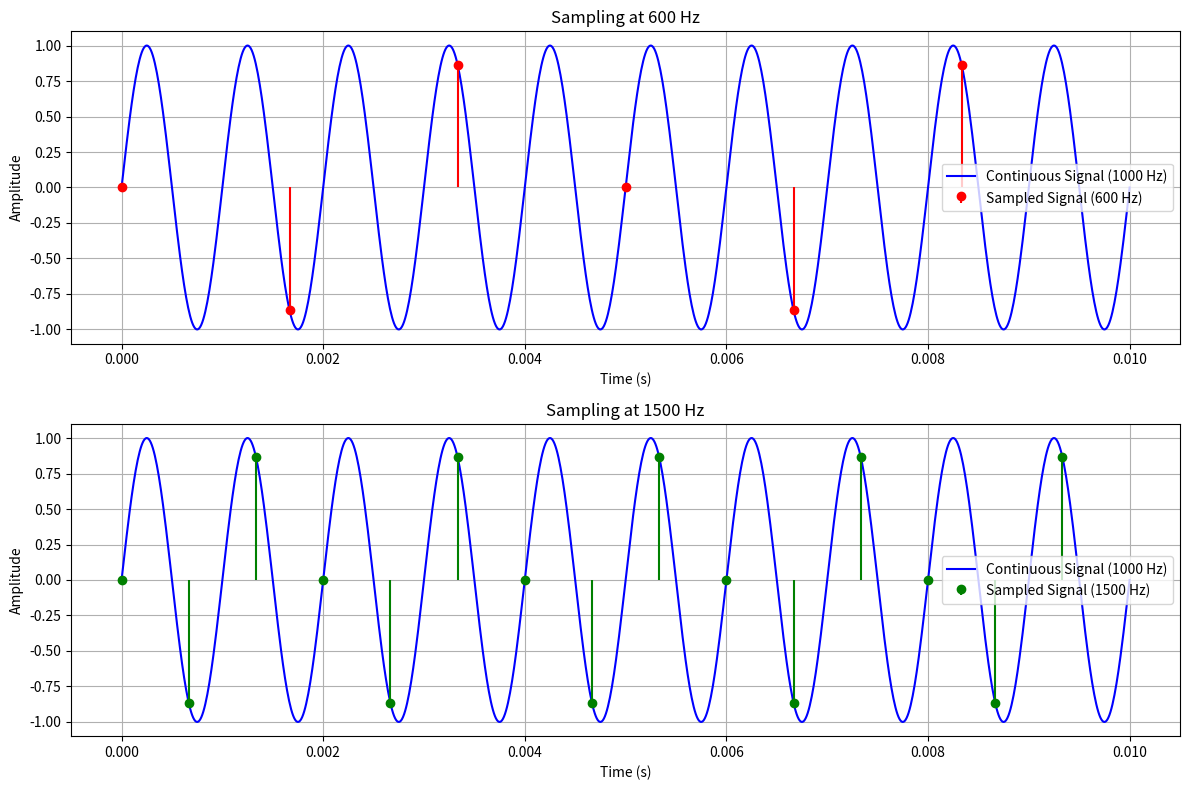
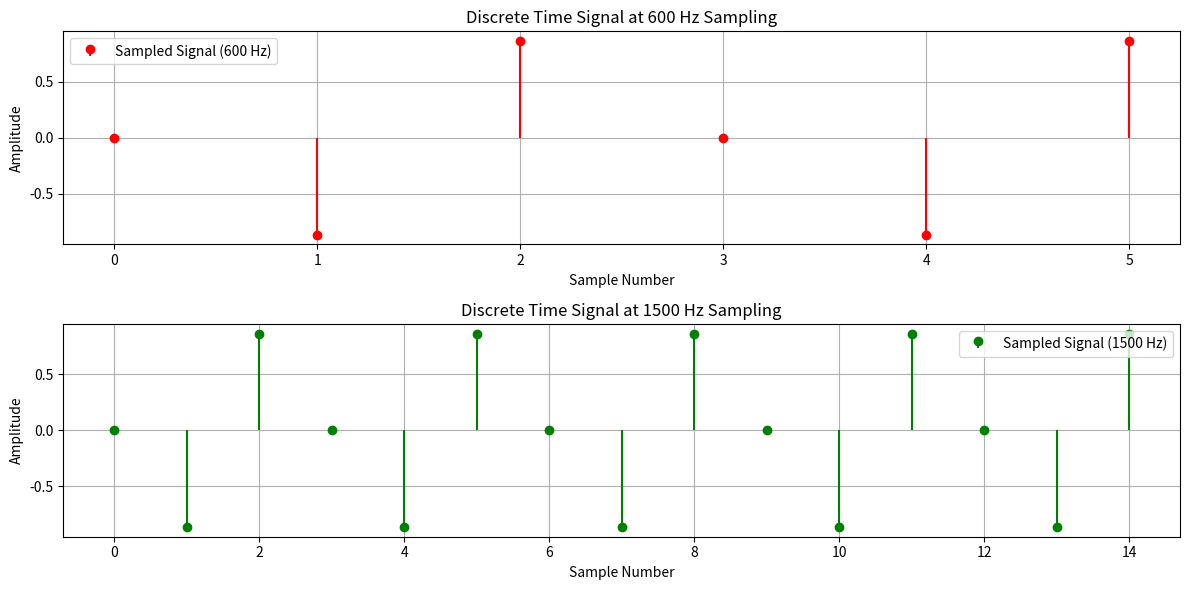
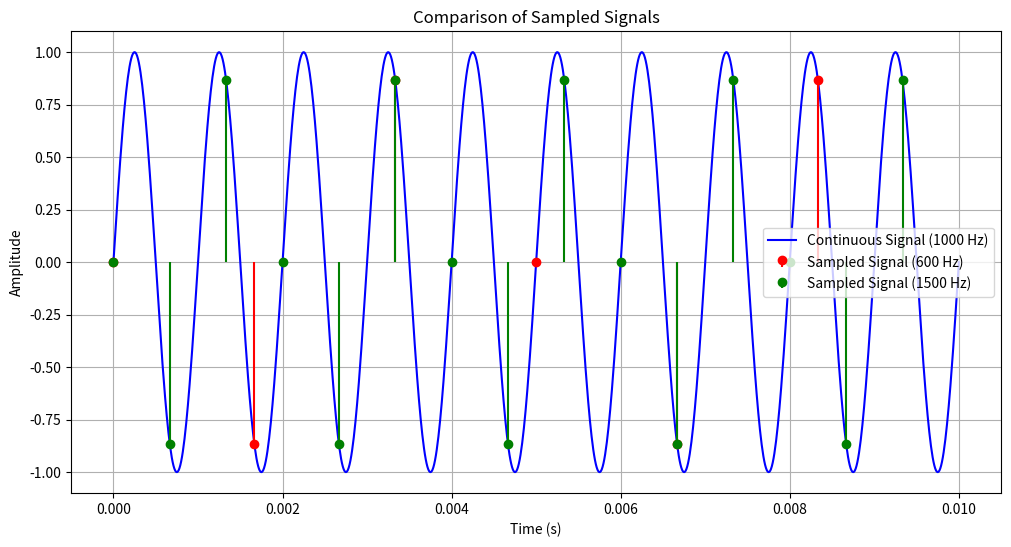

These charts were generated, in order, by the following Python code:
#Aliasing Demonstration

import numpy as np
import matplotlib.pyplot as plt

# genarate continuous signal 
t = np.linspace(0, 0.01, 1000)  # time vector from 0 to 1 seconds
x_c = np.sin(2 * np.pi * 1000*t)  # 1000 Hz sine wave

# Sampling frequencies

f_s1 = 600
f_s2 = 1500

# Sampled signals

t_s1 = np.arange(0, 0.01, 1/f_s1)
x_s1 = np.sin(2 * np.pi * 1000*t_s1)

t_s2 = np.arange(0, 0.01, 1/f_s2)
x_s2 = np.sin(2 * np.pi * 1000*t_s2)

# Plotting

plt.figure(figsize=(12, 8))
plt.subplot(2, 1, 1)
plt.plot(t, x_c, label='Continuous Signal (1000 Hz)', color='blue')
plt.stem(t_s1, x_s1, linefmt='r-', markerfmt='ro', basefmt=' ', label='Sampled Signal (600 Hz)')
plt.title('Sampling at 600 Hz')
plt.xlabel('Time (s)')
plt.ylabel('Amplitude')
plt.legend()
plt.grid()

plt.subplot(2, 1, 2)
plt.plot(t, x_c, label='Continuous Signal (1000 Hz)', color='blue')
plt.stem(t_s2, x_s2, linefmt='g-', markerfmt='go', basefmt=' ', label='Sampled Signal (1500 Hz)')
plt.title('Sampling at 1500 Hz')
plt.xlabel('Time (s)')
plt.ylabel('Amplitude')
plt.legend()
plt.grid()

plt.tight_layout()
plt.show()

# discrete time waveform

n1 = np.arange(0, len(x_s1))
n2 = np.arange(0, len(x_s2))

plt.figure(figsize=(12, 6))
plt.subplot(2, 1, 1)
plt.stem(n1, x_s1, linefmt='r-', markerfmt='ro', basefmt=' ', label='Sampled Signal (600 Hz)')
plt.title('Discrete Time Signal at 600 Hz Sampling')
plt.xlabel('Sample Number')
plt.ylabel('Amplitude')
plt.legend()
plt.grid()

plt.subplot(2, 1, 2)
plt.stem(n2, x_s2, linefmt='g-', markerfmt='go', basefmt=' ', label='Sampled Signal (1500 Hz)')
plt.title('Discrete Time Signal at 1500 Hz Sampling')
plt.xlabel('Sample Number')
plt.ylabel('Amplitude')
plt.legend()
plt.grid()

plt.tight_layout()
plt.show()  

# comparsion of the sampled signals

plt.figure(figsize=(12, 6))
plt.plot(t, x_c, label='Continuous Signal (1000 Hz)', color='blue')
plt.stem(t_s1, x_s1, linefmt='r-', markerfmt='ro', basefmt=' ', label='Sampled Signal (600 Hz)')
plt.stem(t_s2, x_s2, linefmt='g-', markerfmt='go', basefmt=' ', label='Sampled Signal (1500 Hz)')
plt.title('Comparison of Sampled Signals')
plt.xlabel('Time (s)')
plt.ylabel('Amplitude')
plt.legend()
plt.grid()
plt.show()

print("The Nyquist rate for a 1000Hz signal is 2000Hz.")
print("When the 1000Hz signal is smapled below the Nyquist rate 600Hz, 1500Hz, aliasing occurs, distorting the signal representation.")